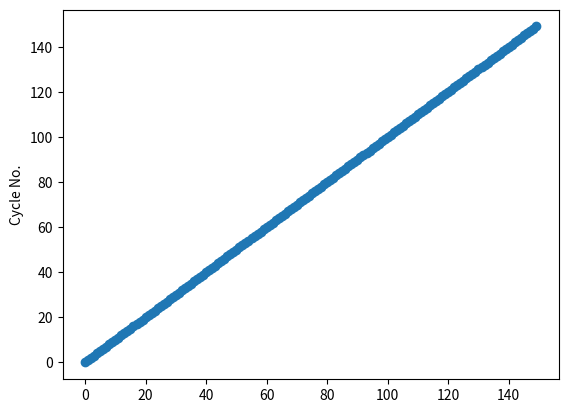

The script that saved this image:
import math
import matplotlib.pyplot as plt
# import sys

mem = [0 for i in range(256)]
opcodes = {}
types = {}
register = [0 for i in range(8)]
new_pc = -1
pc = -1
halted = False
trace = []


dictionary = {'10000': 'A', '10001': 'A', '10110': 'A', '11010': 'A', '11011': 'A','11100': 'A','00000': 'A', '00001': 'A','10010': 'B','11000': 'B','11001': 'B', '00010': 'B',  '10011': 'C', '10111': 'C', '11101': 'C', '11110': 'C', '10100': 'D', '10101': 'D','11111': 'E', '01100': 'E', '01101': 'E', '01111': 'E', '01010': 'F'}

# flags = {"overflow": False, "Less than Flag": False, "Greater than flag": False,"Equal to flag": False}

# FV(7) , FL(8) , FG(9) , FE(10) is flag register for overflow, less than, greater than, equal to

num = 0
val = 0

def cust_bin(inpt:int, mylen:int)->str:
    bin_val:str = bin(inpt)[2::]
    bin_val = (mylen - len(bin_val))*'0' + bin_val
    return bin_val

def reset():
    register[7] = 0

def typeA(op:str, r1:str, r2:str, r3:str):

    val1 = int(r1, 2)
    val2 = int(r2, 2)
    val3 = int(r3, 2)

    global register

    # print(f"{register[val1]} : {val1}")
    # print(f"{register[val2]} : {val2}")
    # print(f"{register[val3]} : {val3}")
    #Add
    if(op == "10000"):
        reset()
        register[val3] = register[val2] + register[val1]

        if(register[val3] >= 65536):
            register[7] |= (1 << 3)
            register[val3] %= 65536
        
    #Subtract
    elif(op == "10001"):
        reset()
        if val1 >= val2:
            register[val3] = register[val2] - register[val1]
        else:
            register[val3] = 0  
            register[7] |= (1 << 3)
        
    #Multiply
    elif(op == "10110"):
        reset()
        register[val3] = register[val2] * register[val1]

        if(register[val3] >= 65536):
            register[7] |= (1 << 3)

    #XOR
    elif(op == "11010"):
        reset()
        for i in range(16):
            if register[val1]&(1<<i) ^ register[val2]&(1<<i):
                register[val3] |=(1<<i)
            elif val3 &(1<<i):
                register[val3] ^=(1<<i)

    #OR
    elif(op == "11011"):
        reset()
        register[val3] = 0
        for i in range(16):
            if register[val1]&(1<<i) | register[val2]&(1<<i):
                register[val3] |= (1<<i)

    #AND
    elif(op == "11100"):
        reset()
        register[val3] = 0
        for i in range(16):
            if register[val1]&(1<<i) & register[val2]&(1<<i):
                register[val3] |= (1<<i)
  
def typeB(op:str, r1:str, imm:str):
    
    val1 = int(r1, 2)
    imm = int(imm,  2)

    #Mov
    if(op == "10010"):
        reset()
        register[val1] = imm

    #LeftShift
    elif(op == "11001"):
        reset()
        register[val1] = val1 << imm

    #RightShift
    elif(op == "11000"):
        reset()
        register[val1] = val1 >> imm

def typeC(op:str, r1:str, r2:str):

    val1 = int(r1, 2)
    val2 = int(r2, 2)

    #Mov Reg
    if(op == "10011"):
        reset()
        register[val1] = register[val2]

    #Divide
    elif(op == "10111"):
        reset()
        register[0] = val1//val2
        register[1] = val1%val2

    #Invert
    elif(op == "11101"):
        temp = val2
        for i in range(16):
            val2 ^= (1 << i)
        
        val1 = val2
        val2 = temp      

    #Compare
    elif(op == "11110"):
        if(register[val1] > register[val2]):
            register[7] |= (1 << 1)
        
        elif(register[val1] < register[val2]):
            register[7] |= (1 << 2)
        
        elif(register[val1] == register[val2]):
            register[7] |= (1 << 0) 

def typeD(op:str, r1:str, mem_addr:str):
    
    val1 = int(r1, 2)
    val_mem = int(mem_addr, 2)

    #load
    if(op == "10100"):
        reset()
        register[val1] = mem[val_mem]
        return

    #store
    elif(op == "10101"):
        reset()
        mem[val_mem] = register[val1]
        return

def typeE(op:str, mem_addr:str):
    
    global new_pc
    val_mem = int(mem_addr, 2)

    #unconditional jump
    if(op == "11111"):
        new_pc = val_mem -1
        reset()

    #jump if less
    elif(op == "01100"):
        if(register[7] == 4 or register[7] == 12):
            new_pc = val_mem -1
        reset()

    #jump if greater
    elif(op == "01101"):
        if(register[7] == 2 or register[7] == 10):
            new_pc = val_mem -1
        reset()

    #jump if equal
    elif(op == "01111"):
        if(register[7] == 1 or register[7] == 9):
            new_pc = val_mem -1
        reset()

def load_memory():
    # sys.stdin = open('input.txt', 'r')
    # sys.stdout = open('output.txt', 'w')
    for i in range(256):
        try:
            inpt = input()
            if inpt == '':
                continue
            mem[i] = int(inpt, 2)
        except EOFError:
            break
        except Exception:
            break
    return

def process_inst(inst:int):
    k = cust_bin(inst, 16)
    op = k[0:5]
    mytype = dictionary[op]
    global halted
    if(mytype == 'A'):
        typeA(op, k[10:13], k[13:16], k[7:10])

    elif(mytype == 'B'):
        typeB(op, k[5:8], k[8:16])

    elif(mytype == 'C'):
        typeC(op, k[10:13], k[13:16])
    
    #11110 00000 010 011

    elif(mytype == 'D'):
        typeD(op, k[5:8], k[8:16])

    elif(mytype == 'E'):
        typeE(op, k[8:16])

    elif(op == '01010'):
        halted = True

def out_state(pc:int):
    print(cust_bin(pc, 8), end = ' ')
    for reg in register:
        print(cust_bin(reg, 16), end = ' ')
    print()
    return

def out_mem():
    for line in mem:
        print(cust_bin(line, 16))
    return

def update_cycledata(pc:int):  #For q4
    trace.append(pc)
    return

def plot_scatter():
    plt.ylabel('Cycle No.')
    plt.scatter(trace, [i for i in range(len(trace))])
    plt.show()
    return

def main():
    # sys.stdout = open('output.txt', 'w')
    load_memory()
    #global halted
    cnt = 0
    while((not halted) and (cnt < 150)):
        global pc
        global new_pc
        pc += 1
        inst = mem[pc]
        process_inst(inst)
        out_state(pc)
        update_cycledata(pc)
        cnt += 1

        if (new_pc != -1):
            pc = new_pc
            new_pc = -1

    out_mem()
    plot_scatter()
    return

main()
